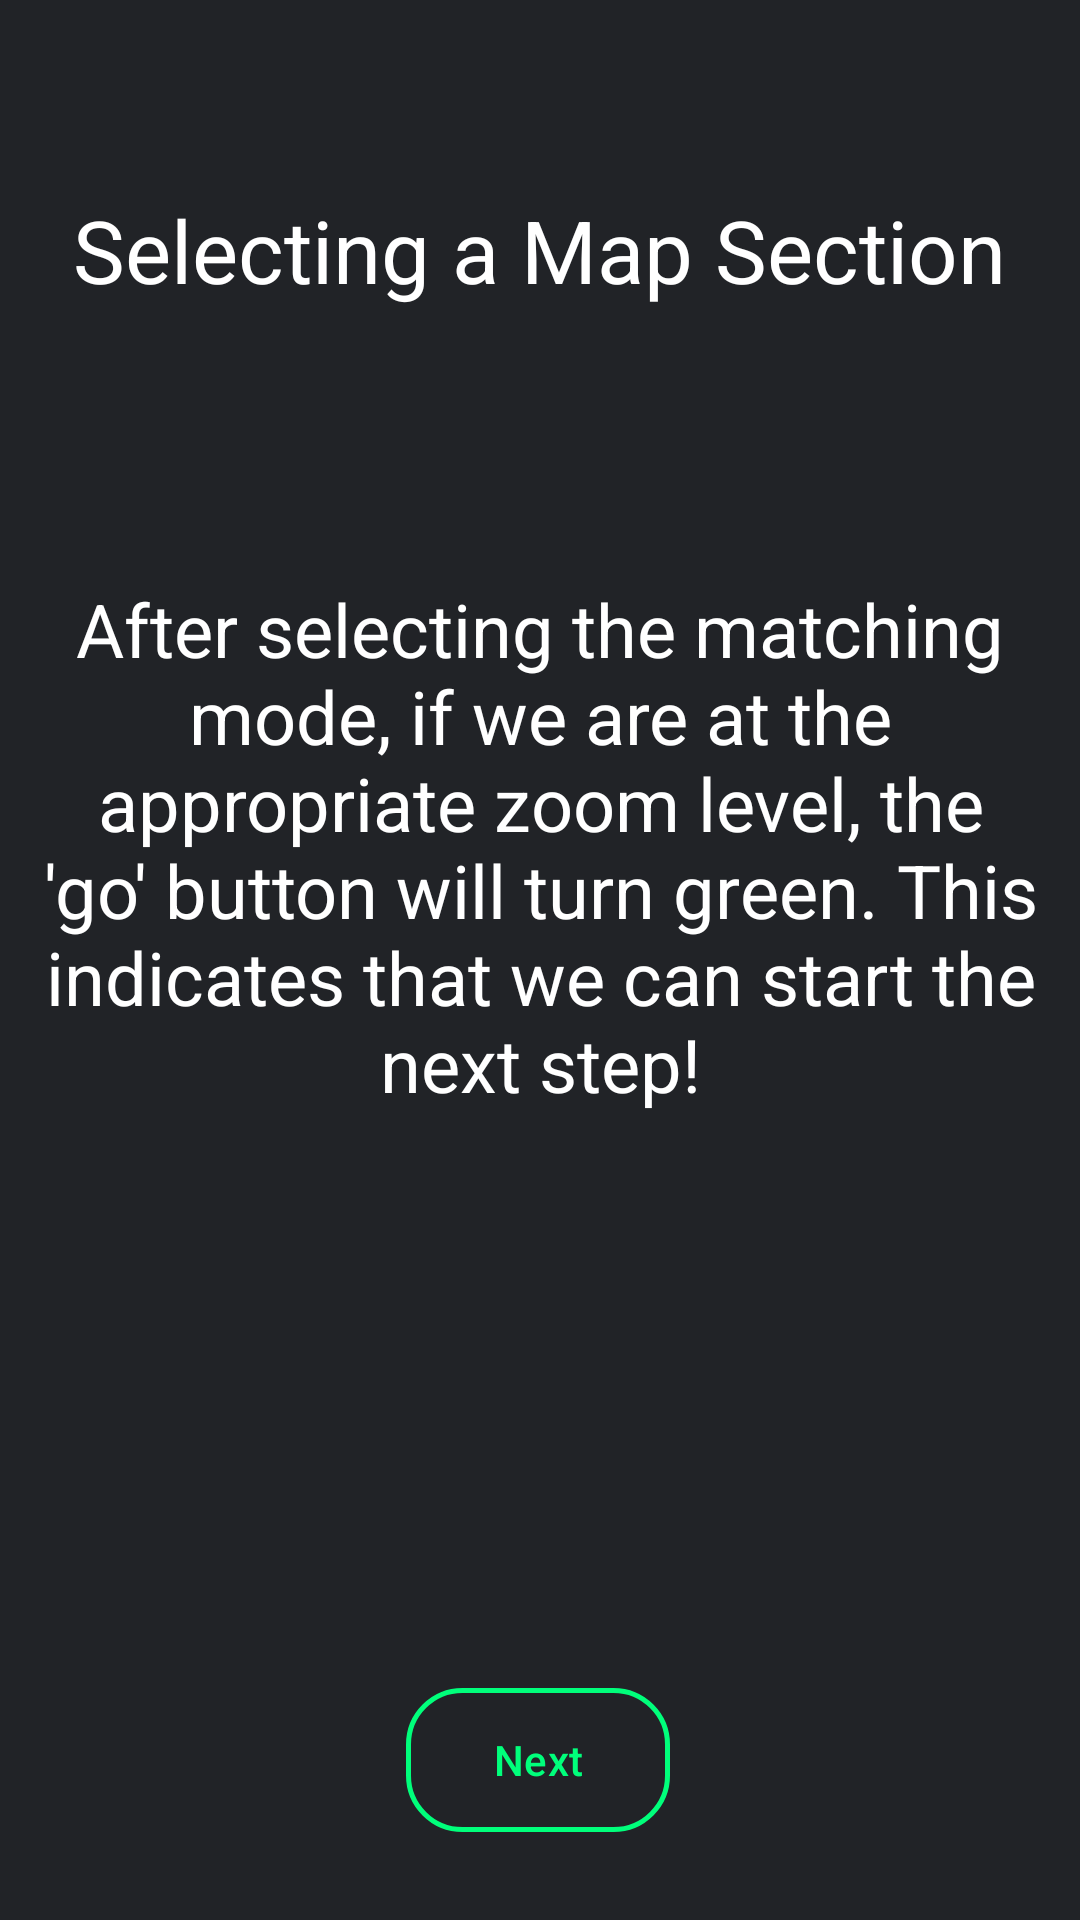

Here is an Android app screen rendered from its layout file. Give the layout XML and the strings, colors and styles it references.
<!-- AndroidManifest.xml: application theme Theme.Gps_app -->
<!-- res/layout/manual3.xml -->
<?xml version="1.0" encoding="utf-8"?>
<androidx.constraintlayout.widget.ConstraintLayout xmlns:android="http://schemas.android.com/apk/res/android"
    xmlns:app="http://schemas.android.com/apk/res-auto"
    xmlns:tools="http://schemas.android.com/tools"
    android:layout_width="match_parent"
    android:layout_height="match_parent"
    android:background="#212327">

    <com.google.android.material.button.MaterialButton
        android:id="@+id/buttonNext"
        android:layout_width="wrap_content"
        android:layout_height="wrap_content"
        android:layout_gravity="bottom|center_horizontal"
        android:background="@drawable/custom_button_green"
        android:text="Next"
        android:textColor="#00ff7b"
        app:backgroundTint="@null"
        app:layout_constraintBottom_toBottomOf="parent"
        app:layout_constraintEnd_toEndOf="parent"
        app:layout_constraintHorizontal_bias="0.498"
        app:layout_constraintStart_toStartOf="parent"
        app:layout_constraintTop_toBottomOf="@+id/textView2"
        app:layout_constraintVertical_bias="0.94" />

    <TextView
        android:id="@+id/textView2"
        android:layout_width="wrap_content"
        android:layout_height="wrap_content"
        android:layout_marginTop="64dp"
        android:textSize="14pt"
        android:textColor="@color/white"
        android:textAlignment="center"
        android:text="Selecting a Map Section"
        app:layout_constraintEnd_toEndOf="parent"
        app:layout_constraintHorizontal_bias="0.497"
        app:layout_constraintStart_toStartOf="parent"
        app:layout_constraintTop_toTopOf="parent" />

    <TextView
        android:id="@+id/textView"
        android:layout_width="353dp"
        android:layout_height="323dp"
        android:text="After selecting the matching mode, if we are at the appropriate zoom level, the 'go' button will turn green. This indicates that we can start the next step!"
        android:textAlignment="center"
        android:textColor="@color/white"
        android:textSize="12pt"
        app:layout_constraintBottom_toTopOf="@+id/buttonNext"
        app:layout_constraintEnd_toEndOf="parent"
        app:layout_constraintStart_toStartOf="parent"
        app:layout_constraintTop_toBottomOf="@+id/textView2"
        app:layout_constraintVertical_bias="0.66" />

</androidx.constraintlayout.widget.ConstraintLayout>
<!-- resources referenced by this layout -->
<resources>
  <color name="white">#FFFFFF</color>
  <!-- drawable custom_button_green (drawable) -->
  <?xml version="1.0" encoding="utf-8"?>
  <shape xmlns:android="http://schemas.android.com/apk/res/android" android:shape="rectangle">
  
      <solid android:color="@android:color/transparent"/>
      <stroke android:color="#00ff7b" android:width="1.5dp" />
      <corners android:radius="18dp"/>
  
  </shape>
  <style name="Theme.Gps_app" parent="android:Theme.Material.Light.NoActionBar" />
</resources>
